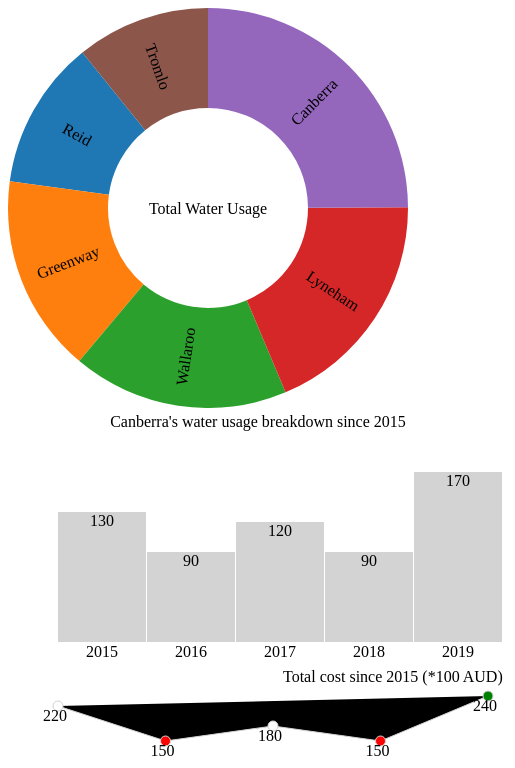
D3 v4 page, settled after 480 driven frames (8 s of simulated time); the page loaded 1 data file(s).

 var exports = {}; 
// ── js/index.js
"use strict";
Object.defineProperty(exports, "__esModule", { value: true });
//var d3 = require("d3");
///////PIECHART/////////
function dsPieChart(states) {
    d3.json("data/data.json", function (error, data) {
        var ds = [];
        for (var x in data) {
            if (data[x].state == states) {
                for (var y in data[x].cities) {
                    var name_1 = data[x].cities[y].name;
                    var usage = 0;
                    for (var z in data[x].cities[y].data) {
                        usage = usage + data[x].cities[y].data[z].usage;
                    }
                    var obj = {};
                    obj.category = name_1;
                    obj.measure = usage;
                    ds.push(obj);
                }
            }
        }
        console.log(ds);
        var width = 400;
        var height = 400;
        var outerRadius = Math.min(width, height) / 2;
        var innerRadius = outerRadius * .999;
        // for animation
        var innerRadiusFinal = outerRadius * .5;
        var innerRadiusFinal3 = outerRadius * .45;
        var color = d3.scaleOrdinal(d3.schemeCategory10);
        var vis = d3.select("#pieChart")
            .append("svg:svg")
            .data([ds])
            .attr("width", width)
            .attr("height", height)
            .append("svg:g")
            .attr("transform", "translate(" + outerRadius + "," + outerRadius + ")");
        var arc = d3.arc()
            .outerRadius(outerRadius).innerRadius(innerRadius);
        // for animation
        var arcFinal = d3.arc().innerRadius(innerRadiusFinal).outerRadius(outerRadius);
        var arcFinal3 = d3.arc().innerRadius(innerRadiusFinal3).outerRadius(outerRadius);
        var pie = d3.pie()
            .value(function (d) {
            return d.measure;
        });
        var arcs = vis.selectAll("g.slice")
            .data(pie)
            .enter()
            .append("svg:g")
            .attr("class", "slice")
            .on("mouseover", mouseover)
            .on("mouseout", mouseout)
            .on("click", up);
        arcs.append("svg:path")
            .attr("fill", function (d, i) {
            return color(i);
        })
            .attr("d", arc)
            .append("svg:title")
            .text(function (d) {
            return "Water usage since 2015 by " + d.data.category + ": " + d.data.measure + " ML";
        });
        d3.selectAll("g.slice").selectAll("path").transition()
            .duration(750)
            .delay(10)
            .attr("d", arcFinal);
        arcs.filter(function (d) {
            return d.endAngle - d.startAngle > .2;
        })
            .append("svg:text")
            .attr("dy", ".35em")
            .attr("text-anchor", "middle")
            .attr("transform", function (d) {
            return "translate(" + arcFinal.centroid(d) + ")rotate(" + angle(d) + ")";
        })
            .text(function (d) {
            return d.data.category;
        });
        function angle(d) {
            var a = (d.startAngle + d.endAngle) * 90 / Math.PI - 90;
            return a > 90 ? a - 180 : a;
        }
        vis.append("svg:text")
            .attr("dy", ".35em")
            .attr("text-anchor", "middle")
            .text("Total Water Usage")
            .attr("class", "title");
        function mouseover() {
            d3.select(this).select("path").transition()
                .duration(750)
                .attr("d", arcFinal3);
        }
        function mouseout() {
            d3.select(this).select("path").transition()
                .duration(750)
                .attr("d", arcFinal);
        }
        function up(d, i) {
            updateBarChart(states, d.data.category, color(i));
            updateLineChart(states, d.data.category, color(i));
        }
    });
}
///////BARCHART/////////
function dsBarChartBasics() {
    var margin = {
        top: 60,
        right: 5,
        bottom: 20,
        left: 50
    };
    var width = 500 - margin.left - margin.right;
    var height = 250 - margin.top - margin.bottom;
    var colorBar = d3.scaleOrdinal(d3.schemeCategory10);
    var barPadding = 1;
    return {
        margin: margin,
        width: width,
        height: height,
        colorBar: colorBar,
        barPadding: barPadding
    };
}
function dsBarChart(states, city) {
    d3.json("data/data.json", function (error, data) {
        var firstDatasetBarChart = [];
        for (var x in data) {
            if (data[x].state == states) {
                for (var y in data[x].cities) {
                    if (data[x].cities[y].name == city) {
                        for (var z in data[x].cities[y].data) {
                            var obj = {};
                            obj.category = data[x].cities[y].data[z].year;
                            obj.measure = data[x].cities[y].data[z].usage;
                            firstDatasetBarChart.push(obj);
                        }
                    }
                }
            }
        }
        console.log(firstDatasetBarChart);
        var basics = dsBarChartBasics();
        var margin = basics.margin;
        var width = basics.width;
        var height = basics.height;
        var colorBar = basics.colorBar;
        var barPadding = basics.barPadding;
        var xScale = d3.scaleLinear()
            .domain([0, firstDatasetBarChart.length])
            .range([0, width]);
        var yScale = d3.scaleLinear()
            .domain([0, d3.max(firstDatasetBarChart, function (d) {
                return d.measure;
            })])
            .range([height, 0]);
        var svg = d3.select("#barChart")
            .append("svg")
            .attr("width", width + margin.left + margin.right)
            .attr("height", height + margin.top + margin.bottom)
            .attr("id", "barChartPlot");
        var plot = svg
            .append("g")
            .attr("transform", "translate(" + margin.left + "," + margin.top + ")");
        plot.selectAll("rect")
            .data(firstDatasetBarChart)
            .enter()
            .append("rect")
            .attr("x", function (d, i) {
            return xScale(i);
        })
            .attr("width", width / firstDatasetBarChart.length - barPadding)
            .attr("y", function (d) {
            return yScale(d.measure);
        })
            .attr("height", function (d) {
            return height - yScale(d.measure);
        })
            .attr("fill", "lightgrey");
        plot.selectAll("text")
            .data(firstDatasetBarChart)
            .enter()
            .append("text")
            .text(function (d) {
            return d.measure;
        })
            .attr("text-anchor", "middle")
            .attr("x", function (d, i) {
            return (i * (width / firstDatasetBarChart.length)) + ((width / firstDatasetBarChart.length - barPadding) / 2);
        })
            .attr("y", function (d) {
            return yScale(d.measure) + 14;
        })
            .attr("class", "yAxis");
        var xLabels = svg
            .append("g")
            .attr("transform", "translate(" + margin.left + "," + (margin.top + height) + ")");
        xLabels.selectAll("text.xAxis")
            .data(firstDatasetBarChart)
            .enter()
            .append("text")
            .text(function (d) {
            return d.category;
        })
            .attr("text-anchor", "middle")
            .attr("x", function (d, i) {
            return (i * (width / firstDatasetBarChart.length)) + ((width / firstDatasetBarChart.length - barPadding) / 2);
        })
            .attr("y", 15)
            .attr("class", "xAxis");
        svg.append("text")
            .attr("x", (width + margin.left + margin.right) / 2)
            .attr("y", 15)
            .attr("class", "title")
            .attr("text-anchor", "middle")
            .text("Canberra's water usage breakdown since 2015");
    });
}
function updateBarChart(states, group, colorChosen) {
    var basics = dsBarChartBasics();
    var margin = basics.margin;
    var width = basics.width;
    var height = basics.height;
    var colorBar = basics.colorBar;
    var barPadding = basics.barPadding;
    d3.json("data/data.json", function (error, data) {
        var currentDatasetBarChart = [];
        for (var x in data) {
            if (data[x].state == states) {
                for (var y in data[x].cities) {
                    if (data[x].cities[y].name == group) {
                        for (var z in data[x].cities[y].data) {
                            var obj = {};
                            obj.category = data[x].cities[y].data[z].year;
                            obj.measure = data[x].cities[y].data[z].usage;
                            currentDatasetBarChart.push(obj);
                        }
                    }
                }
            }
        }
        console.log(currentDatasetBarChart);
        var xScale = d3.scaleLinear()
            .domain([0, currentDatasetBarChart.length])
            .range([0, width]);
        var yScale = d3.scaleLinear()
            .domain([0, d3.max(currentDatasetBarChart, function (d) {
                return d.measure;
            })])
            .range([height, 0]);
        var svg = d3.select("#barChart svg");
        var plot = d3.select("#barChartPlot")
            .datum(currentDatasetBarChart);
        plot.selectAll("rect")
            .data(currentDatasetBarChart)
            .transition()
            .duration(750)
            .attr("x", function (d, i) {
            return xScale(i);
        })
            .attr("width", width / currentDatasetBarChart.length - barPadding)
            .attr("y", function (d) {
            return yScale(d.measure);
        })
            .attr("height", function (d) {
            return height - yScale(d.measure);
        })
            .attr("fill", colorChosen);
        plot.selectAll("text.yAxis")
            .data(currentDatasetBarChart)
            .transition()
            .duration(750)
            .attr("text-anchor", "middle")
            .attr("x", function (d, i) {
            return (i * (width / currentDatasetBarChart.length)) + ((width / currentDatasetBarChart.length - barPadding) / 2);
        })
            .attr("y", function (d) {
            return yScale(d.measure) + 14;
        })
            .text(function (d) {
            return d.measure;
        })
            .attr("class", "yAxis");
        svg.selectAll("text.title")
            .attr("x", (width + margin.left + margin.right) / 2)
            .attr("y", 15)
            .attr("class", "title")
            .attr("text-anchor", "middle")
            .text(group + "'s water usage breakdown since 2015");
    });
}
///////LINECHART/////////
function dsLineChartBasics() {
    var margin = {
        top: 30,
        right: 20,
        bottom: 0,
        left: 50
    };
    var width = 500 - margin.left - margin.right;
    var height = 150 - margin.top - margin.bottom;
    return {
        margin: margin,
        width: width,
        height: height
    };
}
function dsLineChart(states, group) {
    d3.json("data/data.json", function (error, data) {
        var firstDatasetLineChart = [];
        for (var x in data) {
            if (data[x].state == states) {
                for (var y in data[x].cities) {
                    if (data[x].cities[y].name == group) {
                        for (var z in data[x].cities[y].data) {
                            var obj = {};
                            obj.category = data[x].cities[y].data[z].year;
                            obj.measure = data[x].cities[y].data[z].cost;
                            firstDatasetLineChart.push(obj);
                        }
                    }
                }
            }
        }
        console.log(firstDatasetLineChart);
        var basics = dsLineChartBasics();
        var margin = basics.margin;
        var width = basics.width;
        var height = basics.height;
        var xScale = d3.scaleLinear()
            .domain([0, firstDatasetLineChart.length - 1])
            .range([0, width]);
        var yScale = d3.scaleLinear()
            .domain([0, d3.max(firstDatasetLineChart, function (d) {
                return d.measure;
            })])
            .range([height, 0]);
        var line = d3.line()
            .x(function (d, i) {
            return xScale(i);
        })
            .y(function (d) {
            return yScale(d.measure);
        });
        var lblline = d3.line()
            .x(function (d, i) {
            return xScale(i) - 15;
        })
            .y(function (d) {
            return yScale(d.measure) + 15;
        });
        var svg = d3.select("#lineChart")
            .append("svg")
            .datum(firstDatasetLineChart)
            .attr("width", width + margin.left + margin.right)
            .attr("height", height + margin.top + margin.bottom);
        var plot = svg
            .append("g")
            .attr("transform", "translate(" + margin.left + "," + margin.top + ")")
            .attr("id", "lineChartPlot");
        plot.append("path")
            .attr("class", "line")
            .attr("d", line)
            // add color
            .attr("stroke", "lightgrey");
        plot.selectAll(".dot")
            .data(firstDatasetLineChart)
            .enter().append("circle")
            .attr("class", "dot")
            .attr("fill", function (d) {
            return d.measure == d3.min(firstDatasetLineChart, function (d) {
                return d.measure;
            }) ? "red" : (d.measure == d3.max(firstDatasetLineChart, function (d) {
                return d.measure;
            }) ? "green" : "white");
        })
            .attr("cx", line.x())
            .attr("cy", line.y())
            .attr("r", 5)
            .attr("stroke", "lightgrey")
            .append("title")
            .text(function (d) {
            return "Total cost in year " + d.category + ": " + d.measure * 100 + " AUD";
        });
        var txt = plot.selectAll("text")
            .data(firstDatasetLineChart)
            .enter()
            .append("text");
        txt.attr("x", lblline.x())
            .attr("y", lblline.y())
            .text(function (d) {
            return d.measure;
        })
            .attr("id", "lineChartTexts");
        svg.append("text")
            .text("Total cost since 2015 (*100 AUD)")
            .attr("dy", ".35em")
            .attr("id", "lineChartTitle1")
            .attr("x", margin.left + ((width + margin.right) / 2))
            .attr("y", 10);
    });
}
function updateLineChart(states, group, colorChosen) {
    var basics = dsLineChartBasics();
    var margin = basics.margin;
    var width = basics.width;
    var height = basics.height;
    d3.json("data/data.json", function (error, data) {
        var currentDatasetLineChart = [];
        for (var x in data) {
            if (data[x].state == states) {
                for (var y in data[x].cities) {
                    if (data[x].cities[y].name == group) {
                        for (var z in data[x].cities[y].data) {
                            var obj = {};
                            obj.category = data[x].cities[y].data[z].year;
                            obj.measure = data[x].cities[y].data[z].cost;
                            currentDatasetLineChart.push(obj);
                        }
                    }
                }
            }
        }
        var xScale = d3.scaleLinear()
            .domain([0, currentDatasetLineChart.length - 1])
            .range([0, width]);
        var yScale = d3.scaleLinear()
            .domain([0, d3.max(currentDatasetLineChart, function (d) {
                return d.measure;
            })])
            .range([height, 0]);
        var line = d3.line()
            .x(function (d, i) {
            return xScale(i);
        })
            .y(function (d) {
            return yScale(d.measure);
        });
        var lblline = d3.line()
            .x(function (d, i) {
            return xScale(i) - 15;
        })
            .y(function (d) {
            return yScale(d.measure) + 15;
        });
        var plot = d3.select("#lineChartPlot")
            .datum(currentDatasetLineChart);
        plot
            .select("path")
            .transition()
            .duration(750)
            .attr("class", "line")
            .attr("d", line)
            .attr("stroke", colorChosen);
        var path = plot
            .selectAll(".dot")
            .data(currentDatasetLineChart)
            .transition()
            .duration(750)
            .attr("class", "dot")
            .attr("fill", function (d) {
            return d.measure == d3.min(currentDatasetLineChart, function (d) {
                return d.measure;
            }) ? "red" : (d.measure == d3.max(currentDatasetLineChart, function (d) {
                return d.measure;
            }) ? "green" : "white");
        })
            .attr("cx", line.x())
            .attr("cy", line.y())
            .attr("r", 5)
            .attr("stroke", colorChosen);
        plot.selectAll("text")
            .data(currentDatasetLineChart)
            .transition()
            .duration(800)
            .attr("x", lblline.x())
            .attr("y", lblline.y())
            .text(function (d) {
            return d.measure;
        })
            .attr("id", "lineChartTexts");
        path
            .select("title")
            .text(function (d) {
            return "Total cost in year " + d.category + ": " + d.measure * 100 + " AUD";
        });
    });
}
///////STARTPOINT/////////
dsPieChart("ACT");
dsBarChart("ACT", "Canberra");
dsLineChart("ACT", "Canberra");
//# sourceMappingURL=index.js.map

### data: data/data.json
[
 {
  "state": "ACT",
  "cities": [
   {
    "name": "Reid",
    "data": "[... 5 items]"
   },
   {
    "name": "Greenway",
    "data": "[... 5 items]"
   },
   {
    "name": "Wallaroo",
    "data": "[... 5 items]"
   },
   {
    "name": "Lyneham",
    "data": "[... 5 items]"
   },
   {
    "name": "Canberra",
    "data": "[... 5 items]"
   },
   {
    "name": "Tromlo",
    "data": "[... 5 items]"
   }
  ]
 }
]